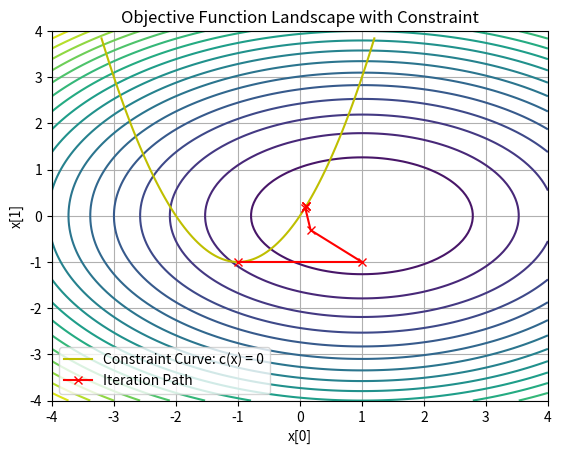

Reproduce this figure in Python.
import numpy as np
import matplotlib.pyplot as plt

def solve_kkt_system(grad_f, hessian_f, c_list, grad_c_list, hessian_c_list=None, x0=None, lambda0=None, tol=1e-6, max_iter=50):
    """
    Solves the equality-constrained optimization problem using the KKT conditions with Newton or Gauss-Newton methods.

    Args:
        grad_f (function): Gradient of the objective function, returns (n,).
        hessian_f (function): Hessian of the objective function, returns (n,n).
        c_list (list): List of constraint functions, each returns (1,) for a single constraint.
        grad_c_list (list): List of gradients of constraint functions, each returns (n,).
        hessian_c_list (list or None): List of Hessians of constraint functions. If None, use Gauss-Newton approximation.
        x0 (np.ndarray): Initial guess for primal variables (x), shape (n,).
        lambda0 (np.ndarray): Initial guess for Lagrange multipliers, shape (m,).
        tol (float): Convergence tolerance.
        max_iter (int): Maximum number of iterations.

    Returns:
        tuple: Solution for x (n,), lambda (m,), and iteration history (list of x).
    """
    # Ensure floating type for x and lambda
    x = x0.astype(float)
    lambda_ = lambda0.astype(float)

    x_history = [x.copy()]  # Store iteration history

    for i in range(max_iter):
        # Compute the gradient of f and the Hessian
        grad = grad_f(x)             # (n,) float
        H = hessian_f(x).copy()      # (n,n) float

        # Assemble constraints and Jacobians
        c_vals = np.concatenate([c(x) for c in c_list])  # (m,) float
        
        C = np.vstack([grad_c(x).reshape(1, -1) for grad_c in grad_c_list])  # (m,n) float

        # Add Hessian contributions from constraints if available
        if hessian_c_list is not None:
            # Newton method
            for hessian_c, lambda_i in zip(hessian_c_list, lambda_):
                H += lambda_i * hessian_c(x)
        else:
            # Gauss-Newton method
            H += C.T @ C

        # Form the KKT system
        KKT_matrix = np.block([
            [H, C.T],
            [C, np.zeros((C.shape[0], C.shape[0]))]
        ])

        # KKT_rhs is (n+m,) float
        KKT_rhs = -np.concatenate((grad + C.T @ lambda_, c_vals))

        # Solve the KKT system
        delta = np.linalg.solve(KKT_matrix, KKT_rhs)  # (n+m,) float

        # Extract updates
        n = x.size
        delta_x = delta[:n]      # (n,)
        delta_lambda = delta[n:] # (m,)

        # Update variables
        x = x + delta_x
        lambda_ = lambda_ + delta_lambda

        # Store iteration history
        x_history.append(x.copy())

        # Check for convergence
        if np.linalg.norm(delta_x) < tol and np.linalg.norm(delta_lambda) < tol:
            print(f"Converged in {i+1} iterations.")
            break
    else:
        print("Maximum iterations reached without convergence.")

    return x, lambda_, x_history

def plot_landscape(f, curve=None, points=None):
    """
    Plots the objective function landscape with optional constraint curves and points.

    Args:
        f (function): The objective function to plot.
        curve (tuple of np.ndarray, optional): A constraint curve to plot, e.g., (x_values, y_values).
        points (list of np.ndarray, optional): Points to overlay on the plot, e.g., iteration history.
    """
    # Number of samples for the landscape
    Nsamp = 100

    # Generate the sampling grid
    Xsamp = np.linspace(-4, 4, Nsamp)
    Ysamp = np.linspace(-4, 4, Nsamp)
    Xgrid, Ygrid = np.meshgrid(Xsamp, Ysamp)

    # Compute Z values for the objective function
    Zsamp = np.zeros_like(Xgrid, dtype=float)
    for j in range(Nsamp):
        for k in range(Nsamp):
            Zsamp[j, k] = f(np.array([Xgrid[j, k], Ygrid[j, k]]))

    # Plot the landscape
    plt.contour(Xgrid, Ygrid, Zsamp, levels=20, cmap="viridis")

    # Plot the constraint curve, if provided
    if curve is not None:
        x_curve, y_curve = curve
        plt.plot(x_curve, y_curve, "y", label="Constraint Curve: c(x) = 0")

    # Plot points, if provided
    if points is not None:
        points = np.array(points)
        plt.plot(points[:, 0], points[:, 1], "rx-", label="Iteration Path")

    # Add labels, legend, and grid
    plt.xlabel("x[0]")
    plt.ylabel("x[1]")
    plt.title("Objective Function Landscape with Constraint")
    plt.legend()
    plt.grid()
    plt.show()

if __name__ == "__main__":
    # Define Q as a diagonal matrix
    Q = np.diag([0.5, 1.0])

    # Objective function components
    f = lambda x: 0.5 * np.dot((x - np.array([1.0, 0.0])), Q @ (x - np.array([1.0, 0.0])))
    grad_f = lambda x: Q @ (x - np.array([1.0, 0.0]))
    hessian_f = lambda x: Q

    # Constraint components
    c_list = [lambda x: np.array([x[0]**2 + 2.0 * x[0] - x[1]])]  # returns (1,)
    grad_c_list = [lambda x: np.array([2.0 * x[0] + 2.0, -1.0])]  # returns (2,)
    hessian_c_list = [lambda x: np.array([[2.0, 0.0],
                                          [0.0, 0.0]])]
    # hessian_c_list = None   # Gauss-Newton method

    # Initial guesses as float arrays
    x0 = np.array([-1.0, -1.0], dtype=float)
    lambda0 = np.array([0.0], dtype=float)

    # Solve the KKT system using Newton's method
    x_sol, lambda_sol, x_history = solve_kkt_system(grad_f, hessian_f, c_list, grad_c_list, hessian_c_list, x0, lambda0)
    print(f"Optimal solution x: {x_sol}")
    print(f"Optimal lambda: {lambda_sol}")

    # Define the constraint curve
    xc = np.linspace(-3.2, 1.2, 100)
    yc = xc**2 + 2.0 * xc

    # Plot the landscape with iteration path
    plot_landscape(f, curve=(xc, yc), points=x_history)
